The GitHub repository ih-lab/CNN_Smoothie contains a labelled image folder "Images" with 2 categories: adeno, squam. Examples follow, each with its label.

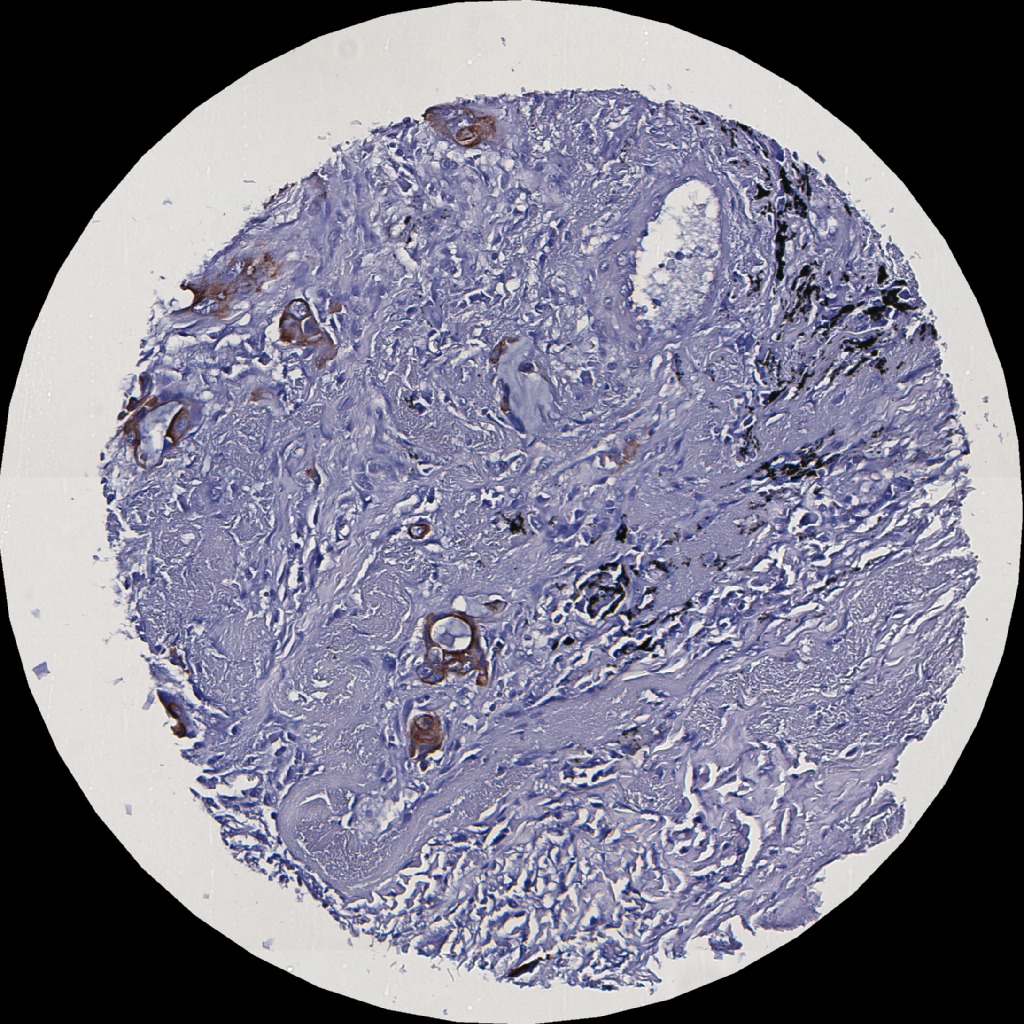
Label: adeno

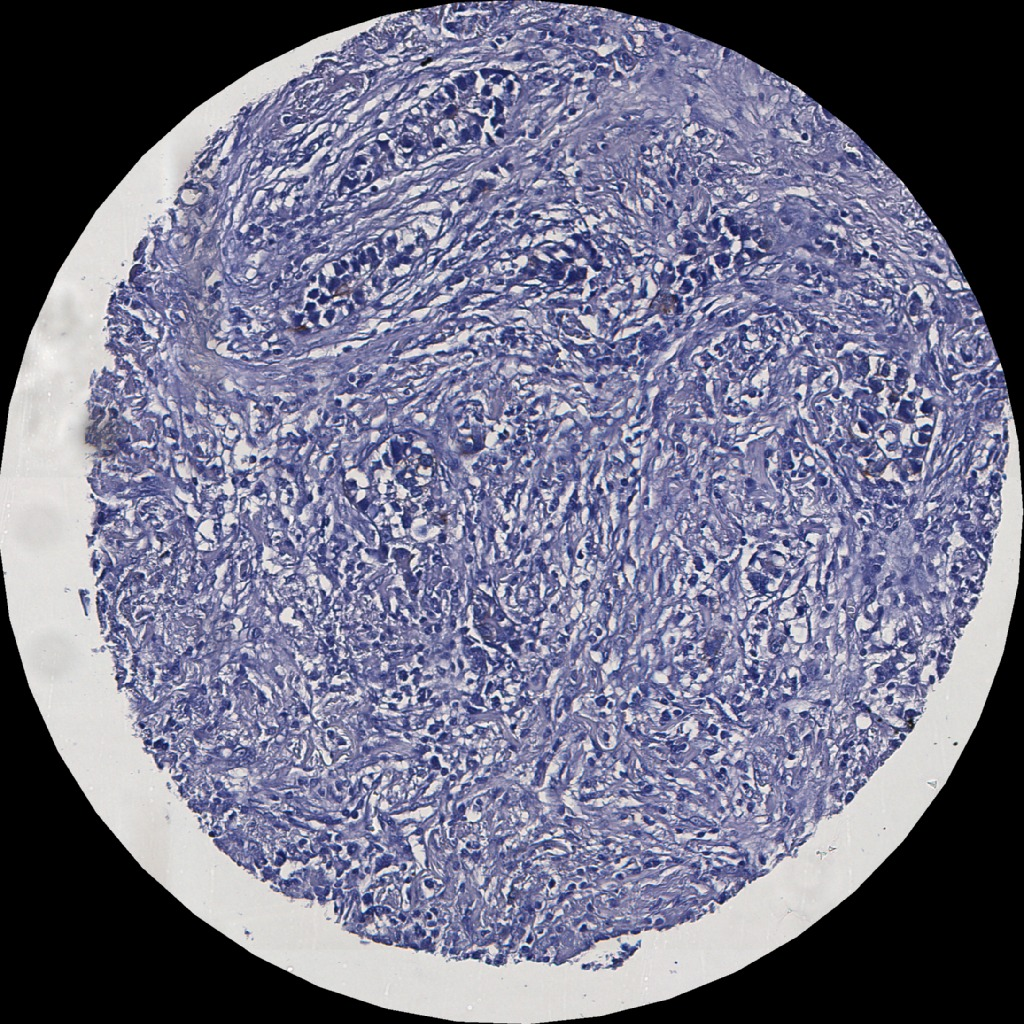
Label: adeno

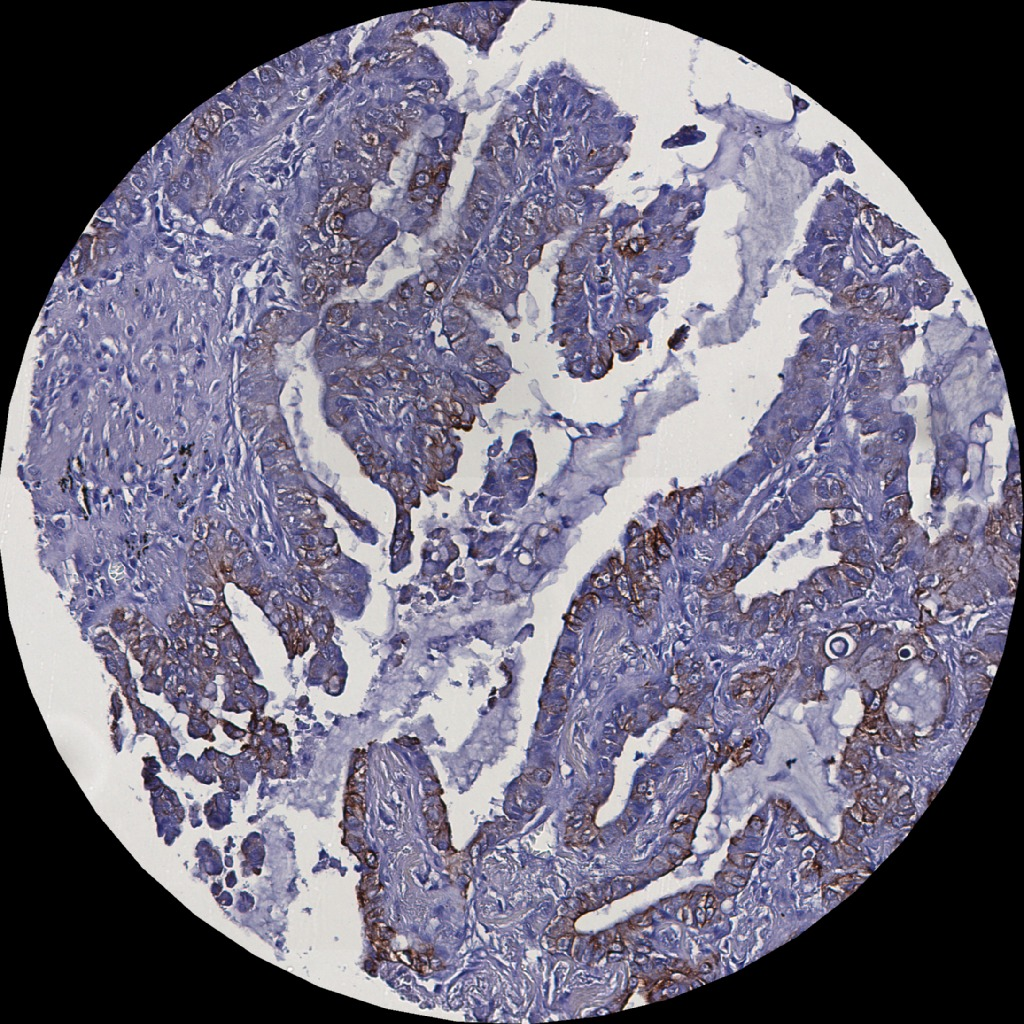
Label: adeno

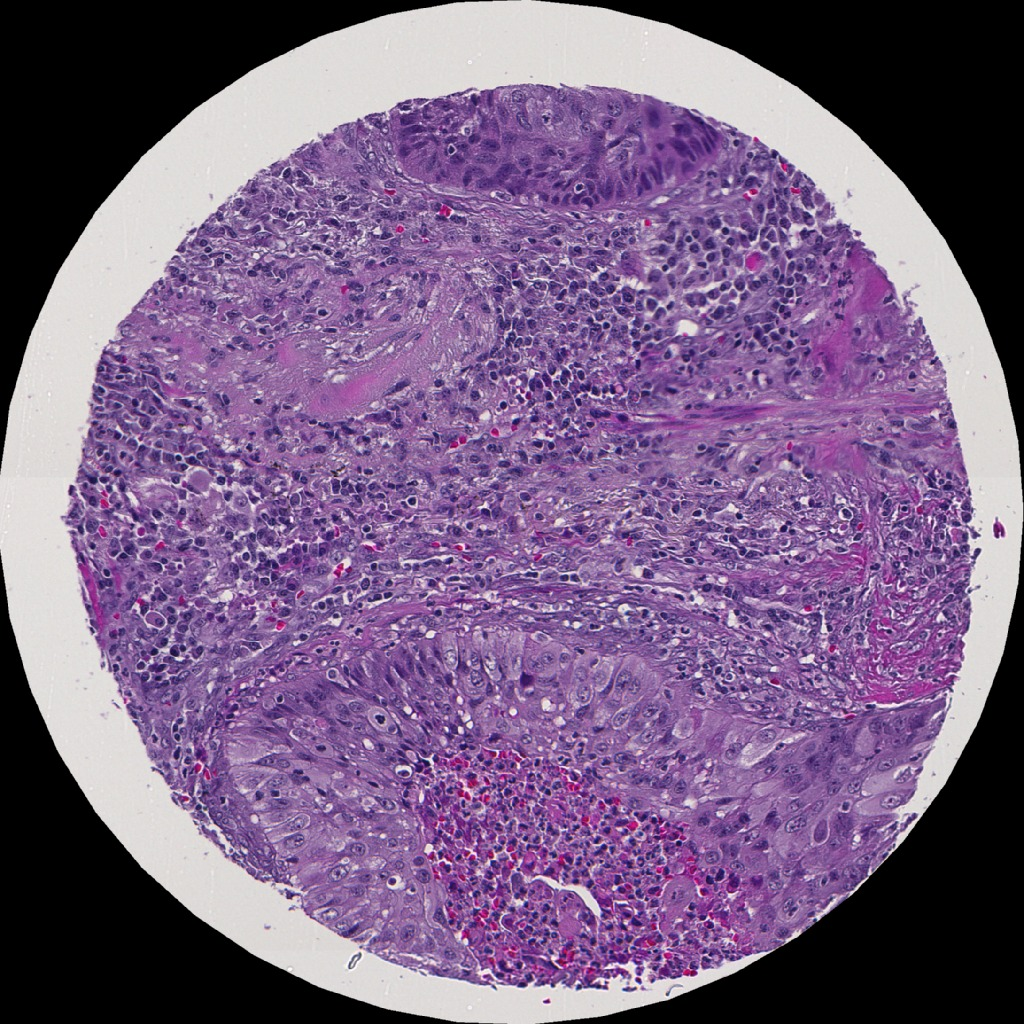
Label: squam

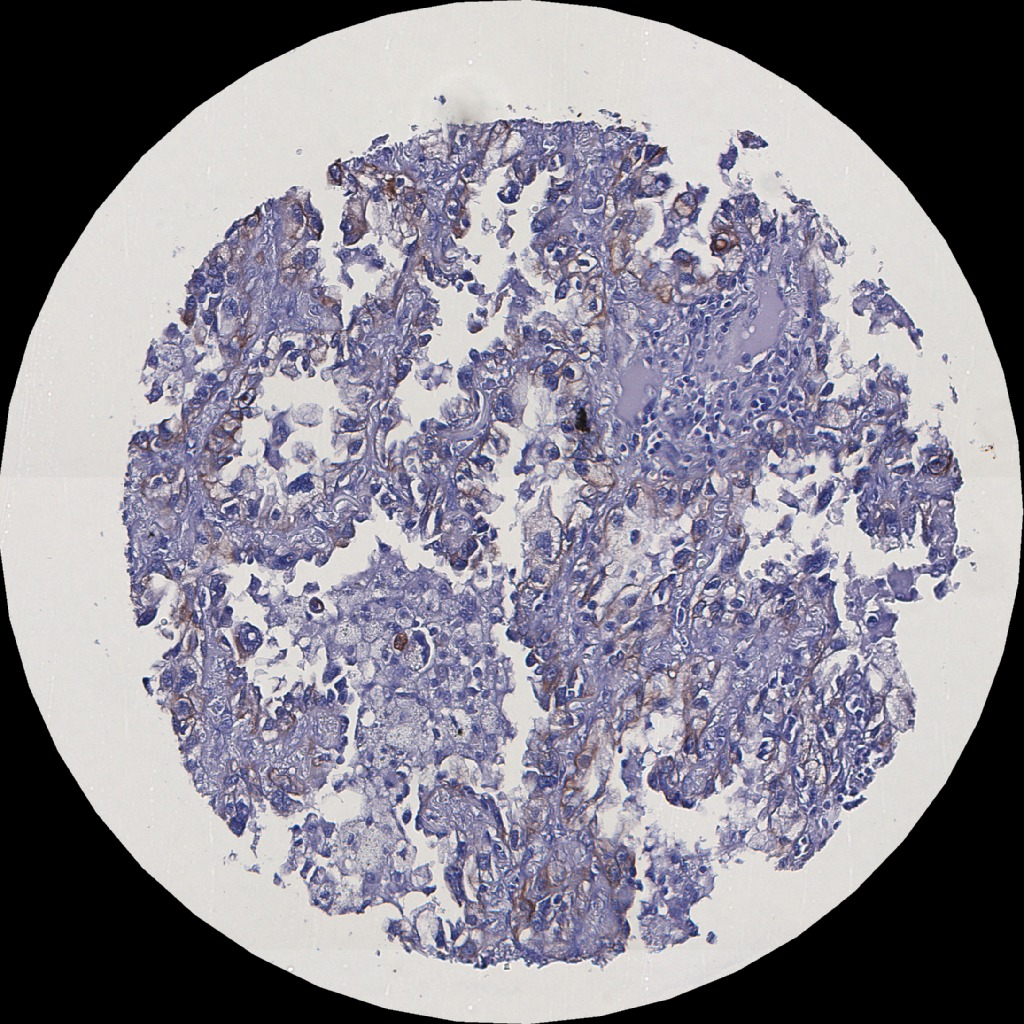
Label: adeno

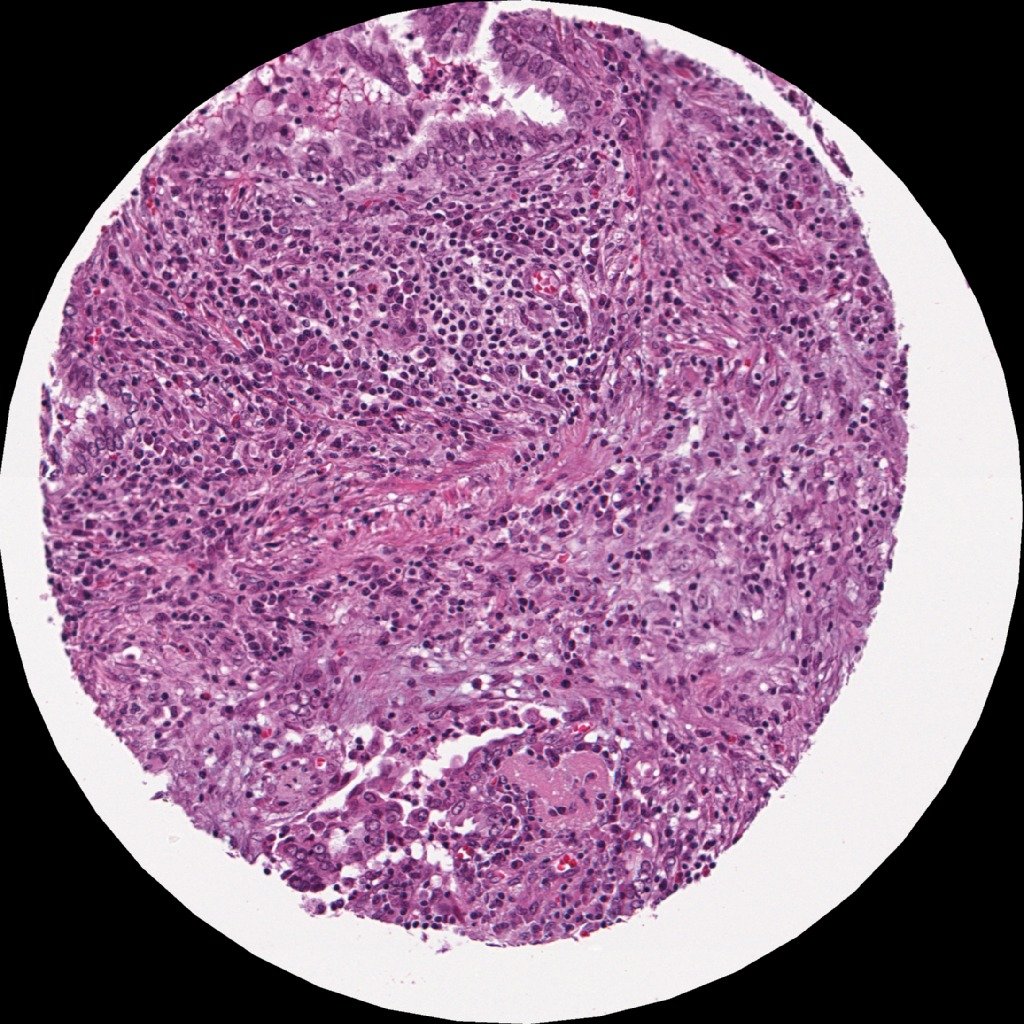
Label: adeno
